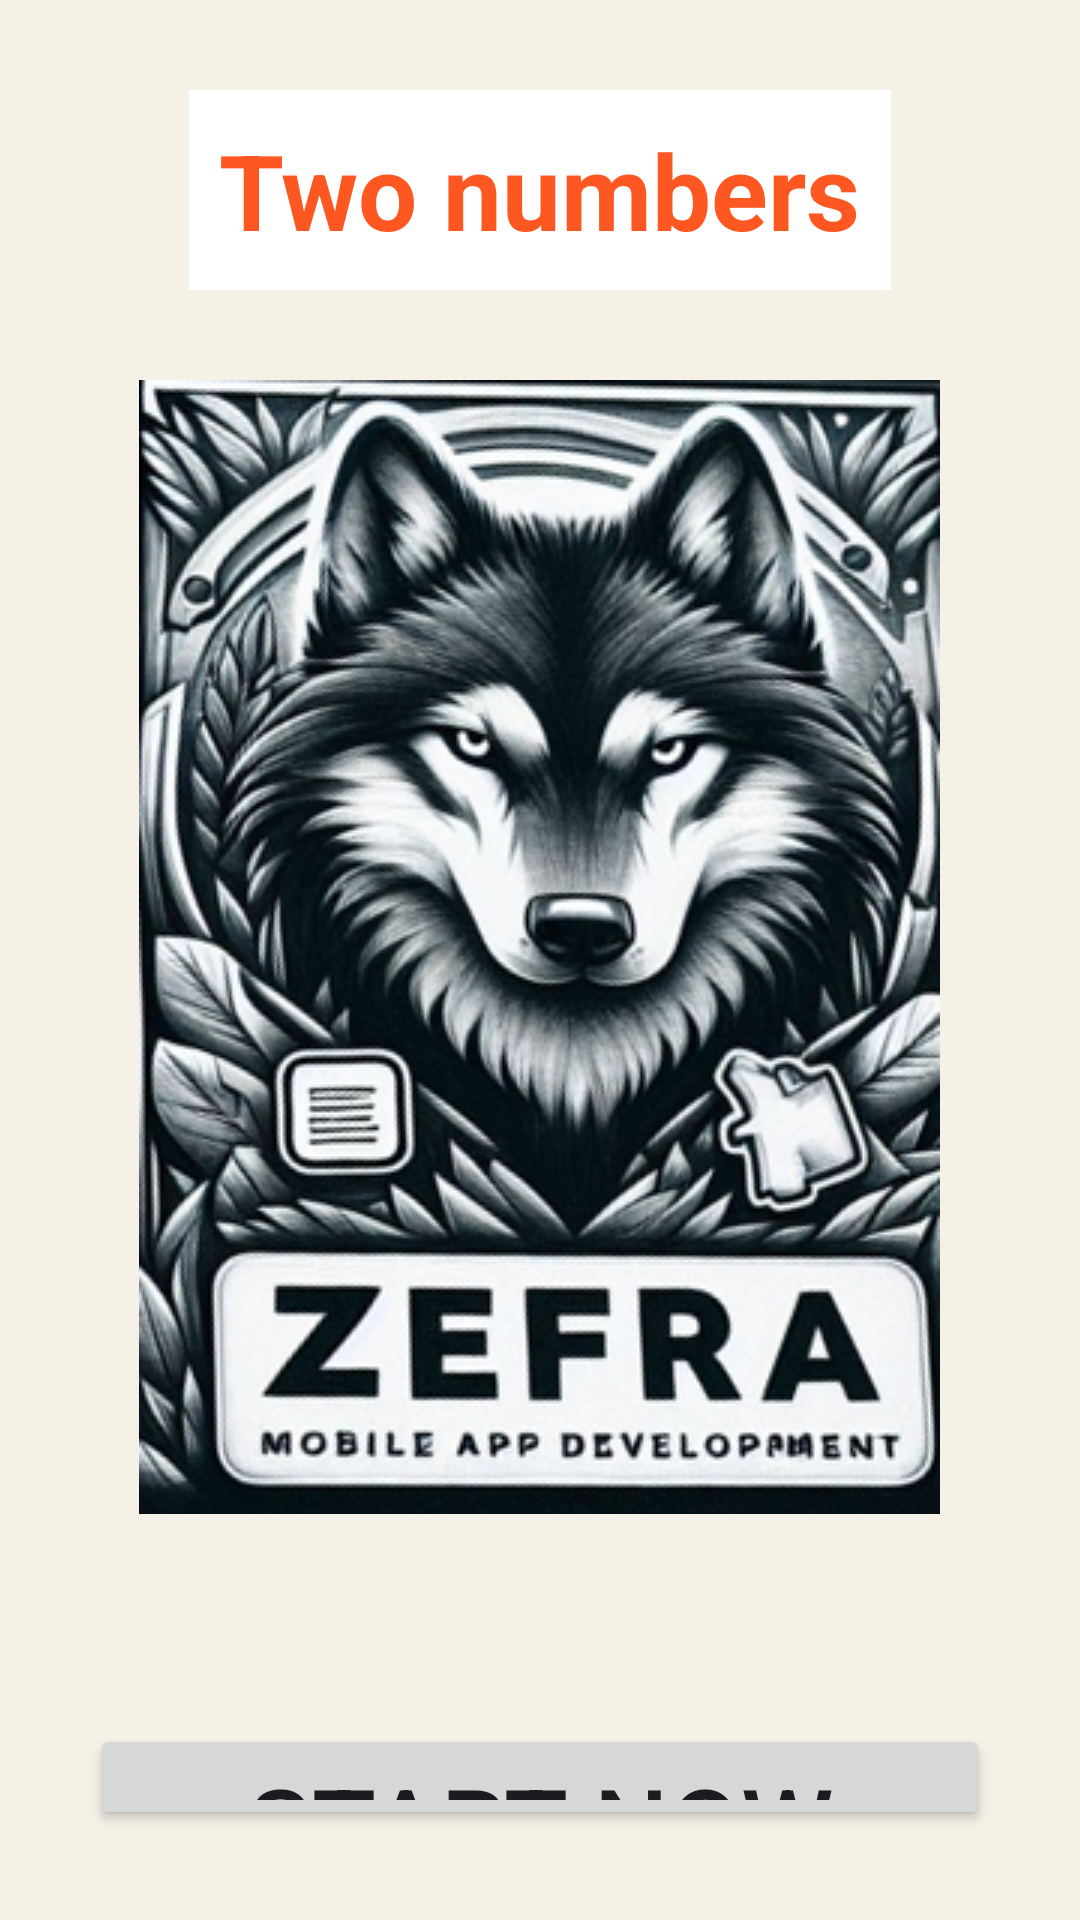

Produce the Android XML layout that renders to this screen, including the resource entries it uses.
<!-- AndroidManifest.xml: application theme Theme.LearnNumbers -->
<!-- res/layout/activity_main.xml -->
<?xml version="1.0" encoding="utf-8"?>
<LinearLayout xmlns:android="http://schemas.android.com/apk/res/android"
    xmlns:app="http://schemas.android.com/apk/res-auto"
    xmlns:tools="http://schemas.android.com/tools"
    android:id="@+id/main"
    android:layout_width="match_parent"
    android:layout_height="match_parent"
    android:orientation="vertical"
    android:background="#F5F1E7"
    android:gravity="center_horizontal"
    android:padding="30dp"
    tools:context=".MainActivity">

    <TextView
        android:layout_width="wrap_content"
        android:layout_height="wrap_content"
        android:textSize="35dp"
        android:textColor="#FF5722"
        android:textStyle="bold"
        android:padding="10sp"
        android:background="#FFFFFF"
        android:text="Two numbers" />

    <ImageView
        android:id="@+id/ivZF"
        android:layout_width="wrap_content"
        android:layout_height="wrap_content"
        android:layout_marginTop="30dp"
        app:srcCompat="@drawable/zefra_mad" />

    <Button
        android:id="@+id/bStart"
        android:layout_width="300sp"
        android:layout_height="wrap_content"
        android:layout_marginTop="70dp"
        android:textSize="35dp"
        android:padding="10sp"
        android:text="Start now" />

</LinearLayout>
<!-- resources referenced by this layout -->
<resources>
  <!-- drawable zefra_mad: png bitmap (drawable, 212355 bytes) -->
  <style name="Theme.LearnNumbers" parent="Base.Theme.LearnNumbers" />
  <style name="Base.Theme.LearnNumbers" parent="Theme.Material3.DayNight.NoActionBar">
          
          
      </style>
</resources>
